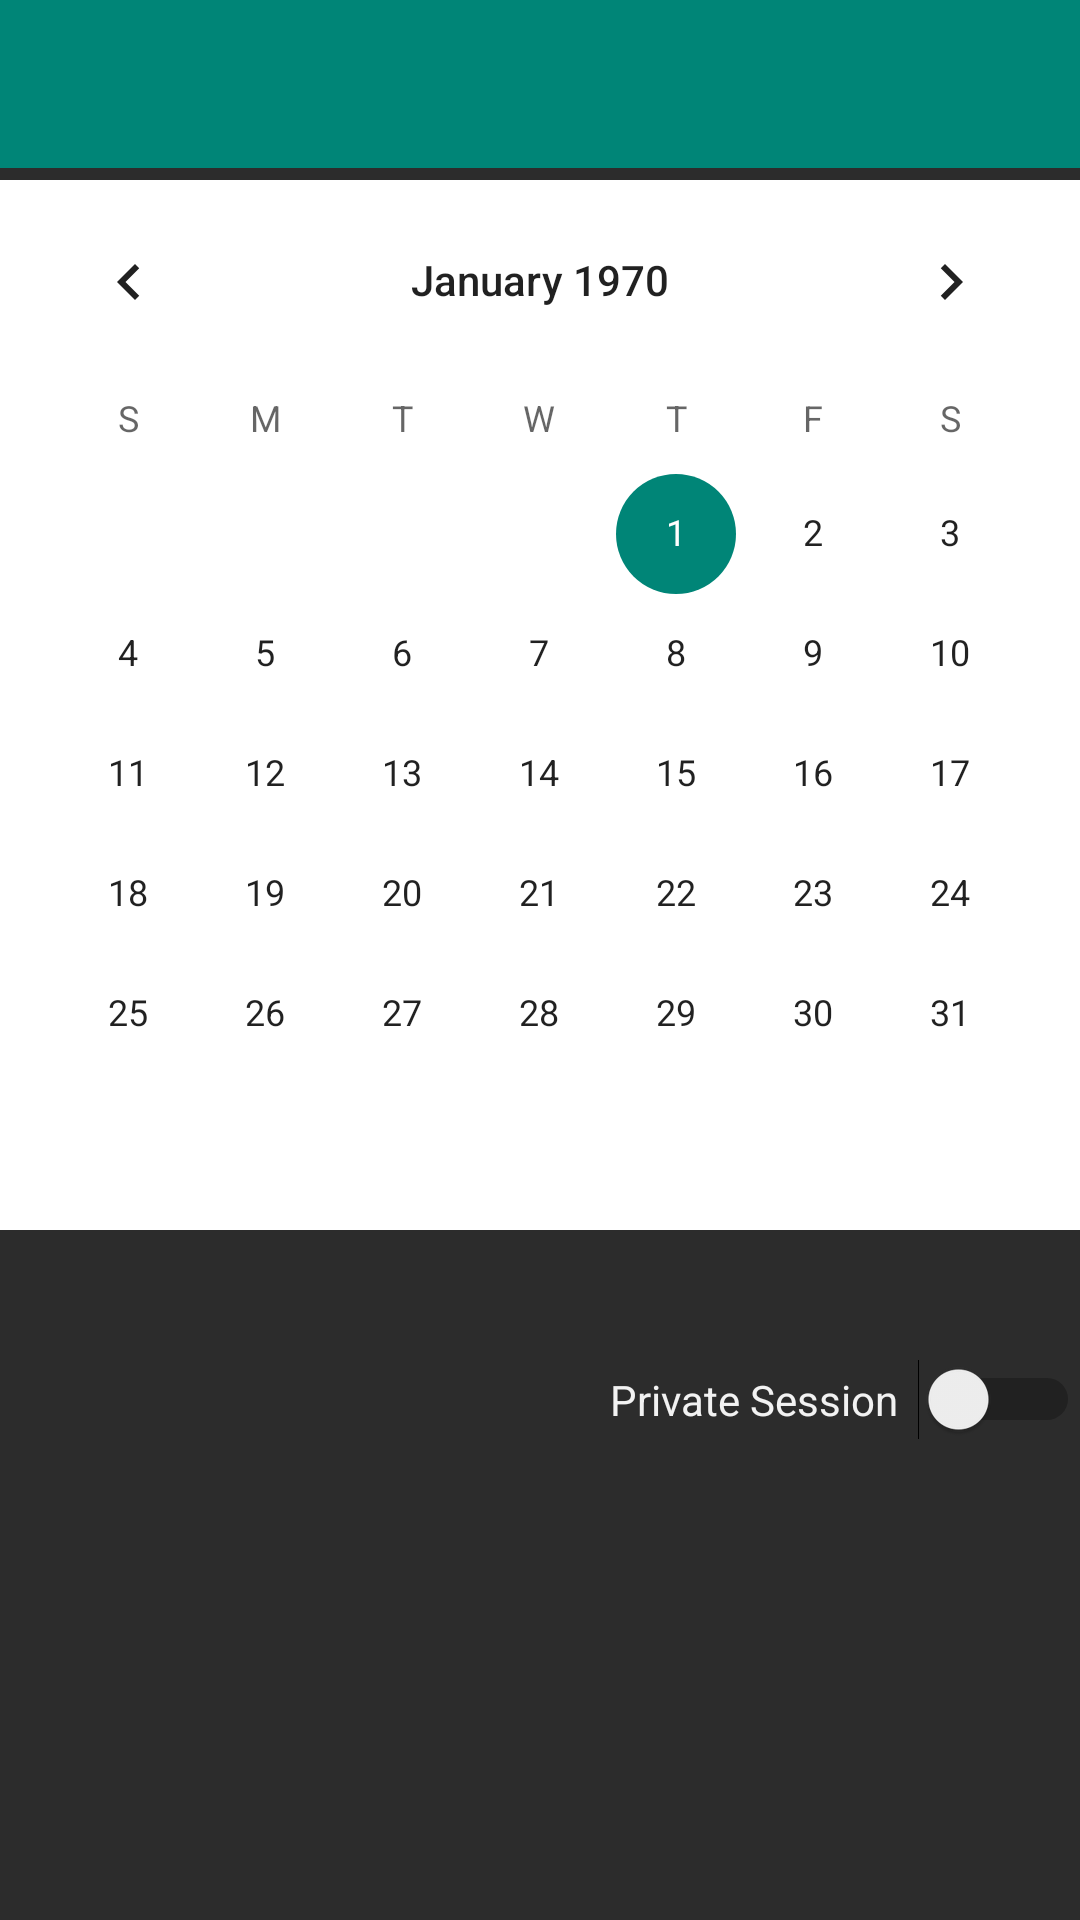

Reconstruct the res/layout file that produces this screen, plus the resources it refers to.
<!-- AndroidManifest.xml: application theme AppTheme -->
<!-- res/layout/activity_calendar.xml -->
<?xml version="1.0" encoding="utf-8"?>
<RelativeLayout
    xmlns:android="http://schemas.android.com/apk/res/android"
    xmlns:tools="http://schemas.android.com/tools"
    android:layout_width="match_parent"
    android:layout_height="match_parent"
    tools:context="info.androidhive.loginandregistration.activity.calendar"
    android:clickable="false"
    android:background="#2c2c2c">
    <LinearLayout
        android:orientation="vertical"
        android:layout_width="match_parent"
        android:layout_height="wrap_content">

        <include android:id="@+id/app_bar" layout="@layout/app_bar"/>
    </LinearLayout>

    <RelativeLayout
        android:layout_width="match_parent"
        android:layout_height="match_parent"
        android:paddingTop="60dp">

        <CalendarView
            android:layout_width="match_parent"
            android:layout_height="350dp"
            android:id="@+id/calendarviewBookaSession"
            android:layout_alignParentLeft="true"
            android:layout_alignParentStart="true"
            android:clickable="false"
            android:contextClickable="false"
            android:background="#fff" />

        <Switch
            android:layout_width="wrap_content"
            android:layout_height="wrap_content"
            android:text="Private Session  "
            android:id="@+id/switch1"
            android:layout_marginTop="43dp"
            android:checked="false"
            android:textColor="#f2f2f2"
            android:layout_below="@+id/calendarviewBookaSession"
            android:layout_alignRight="@+id/calendarviewBookaSession"
            android:layout_alignEnd="@+id/calendarviewBookaSession" />
    </RelativeLayout>

</RelativeLayout>
<!-- res/layout/app_bar.xml (included above) -->
<?xml version="1.0" encoding="utf-8"?>
<android.support.v7.widget.Toolbar xmlns:android="http://schemas.android.com/apk/res/android"
    android:layout_width="match_parent" android:layout_height="wrap_content" android:background="@color/accent_material_light"
    android:elevation="10dp">




</android.support.v7.widget.Toolbar>
<!-- resources referenced by this layout -->
<resources>
  <style name="AppTheme" parent="Theme.AppCompat.Light.NoActionBar">
          <item name="windowActionBar">false</item>
          <item name="windowNoTitle">true</item>
      </style>
  <style name="Theme.AppCompat.Light.NoActionBar">
          <item name="windowActionBar">false</item>
          <item name="windowNoTitle">true</item>
      </style>
</resources>
